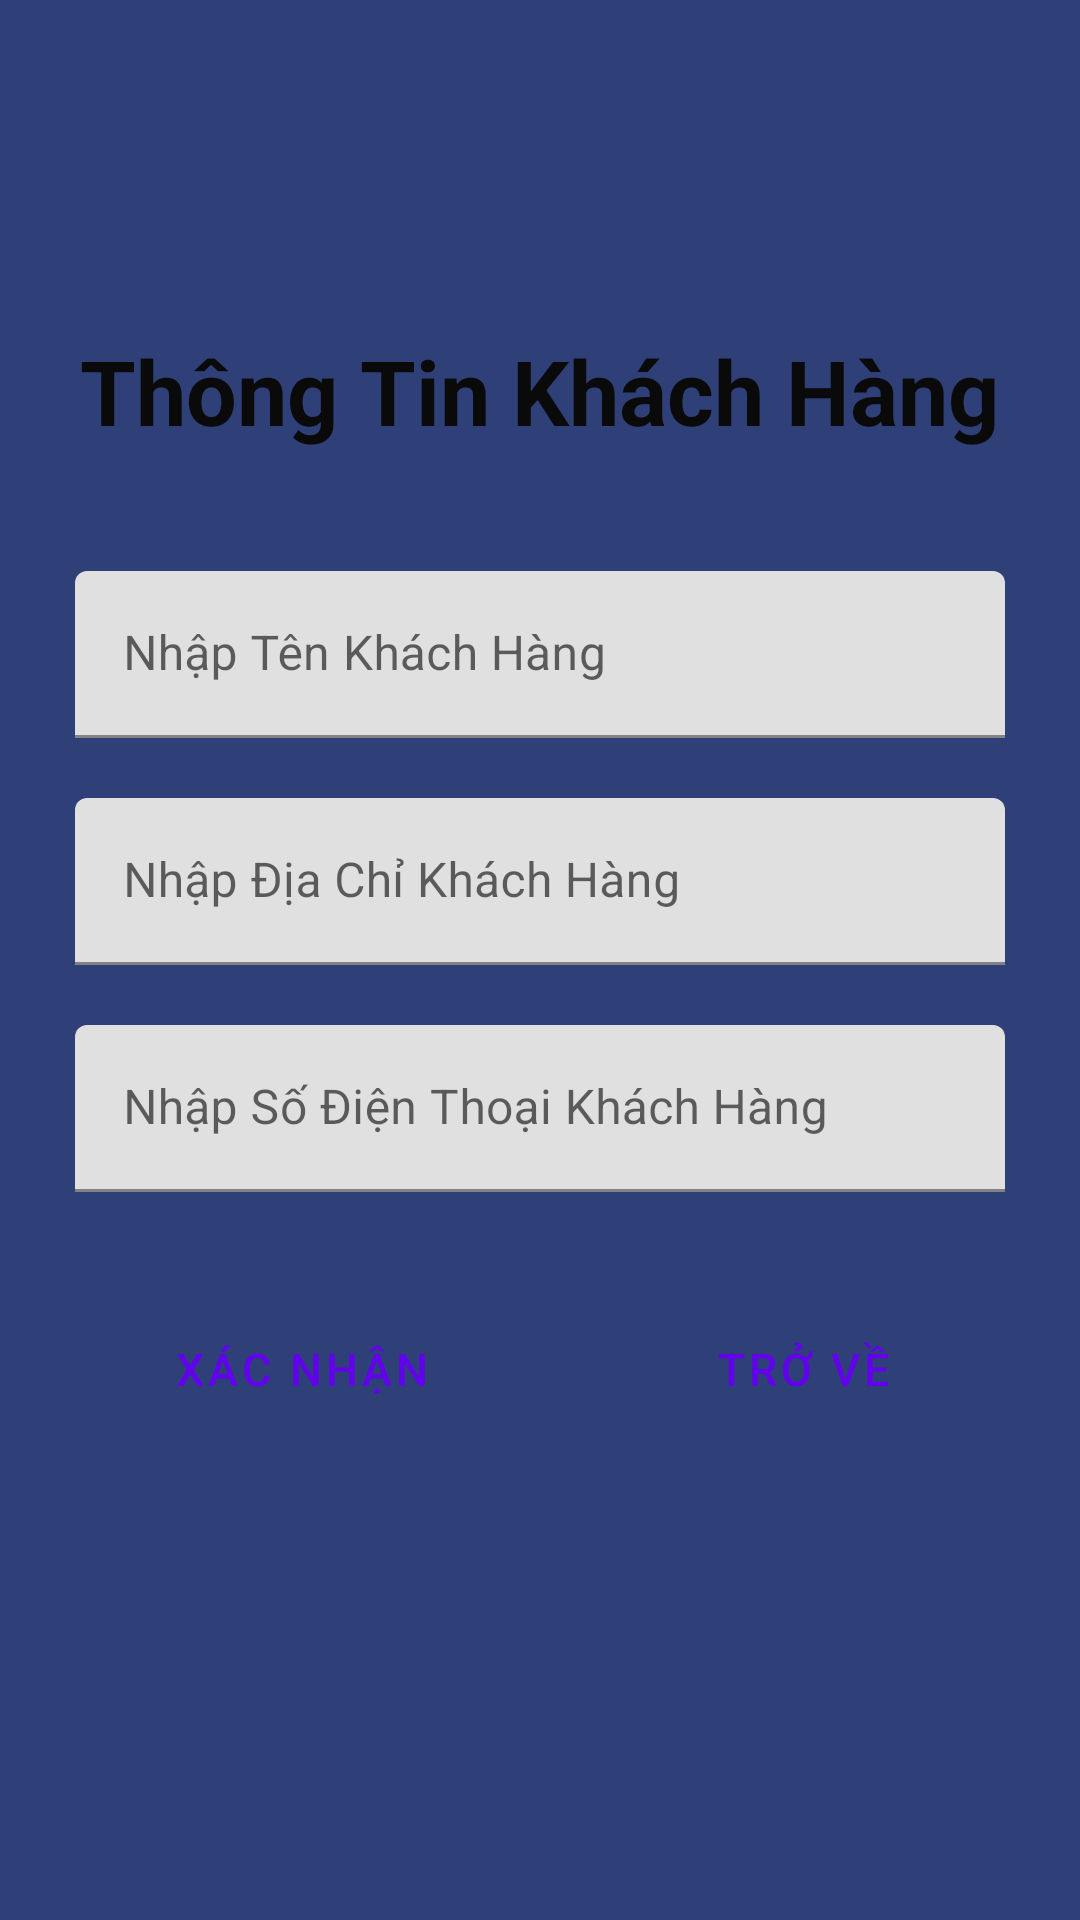

Here is an Android app screen rendered from its layout file. Give the layout XML and the strings, colors and styles it references.
<!-- AndroidManifest.xml: application theme Theme.StarGo -->
<!-- res/layout/activity_thong_tin_khach_hang.xml -->
<?xml version="1.0" encoding="utf-8"?>
<LinearLayout xmlns:android="http://schemas.android.com/apk/res/android"
    xmlns:tools="http://schemas.android.com/tools"
    android:layout_width="match_parent"
    android:layout_height="match_parent"
    android:orientation="vertical"
    android:background="#2f4079"
    tools:context=".Activity.ThongTinKhachHang">
    <LinearLayout
        android:orientation="vertical"
        android:gravity="center"
        android:background="@drawable/boder"
        android:layout_marginRight="20dp"
        android:layout_marginLeft="20dp"
        android:layout_marginTop="80dp"
        android:layout_marginBottom="80dp"
        android:layout_width="match_parent"
        android:layout_height="wrap_content">
        <TextView
            android:layout_marginTop="30dp"
            android:layout_marginRight="5dp"
            android:layout_marginLeft="5dp"
            android:textStyle="bold"
            android:textColor="#0a0a0a"
            android:textSize="30sp"
            android:text="@string/th_ng_tin_kh_ch_h_ng"
            android:layout_width="wrap_content"
            android:layout_height="wrap_content"/>
        <com.google.android.material.textfield.TextInputLayout
            android:layout_marginTop="35dp"
            android:layout_width="match_parent"
            android:layout_height="wrap_content">
            <EditText
                android:layout_margin="5dp"
                android:id="@+id/edittexttenKH"
                android:inputType="text"
                android:hint="@string/nh_p_t_n_kh_ch_h_ng"
                android:layout_width="match_parent"
                android:layout_height="wrap_content"
                android:importantForAutofill="no" />

        </com.google.android.material.textfield.TextInputLayout>
        <com.google.android.material.textfield.TextInputLayout
            android:layout_marginTop="10dp"
            android:layout_width="match_parent"
            android:layout_height="wrap_content">
            <EditText
                android:layout_margin="5dp"
                android:id="@+id/edittextdiachiKH"
                android:inputType="text"
                android:hint="@string/nh_p_a_ch_kh_ch_h_ng"
                android:layout_width="match_parent"
                android:layout_height="wrap_content"
                android:importantForAutofill="no" />

        </com.google.android.material.textfield.TextInputLayout>
        <com.google.android.material.textfield.TextInputLayout
            android:layout_marginTop="10dp"
            android:layout_width="match_parent"
            android:layout_height="wrap_content">
            <EditText
                android:layout_margin="5dp"
                android:id="@+id/edittextsdtKH"
                android:inputType="phone"
                android:hint="@string/nh_p_s_i_n_tho_i_kh_ch_h_ng"
                android:layout_width="match_parent"
                android:layout_height="wrap_content"
                android:importantForAutofill="no" />

        </com.google.android.material.textfield.TextInputLayout>
        <LinearLayout
            android:gravity="center"
            android:layout_marginBottom="10dp"
            android:layout_marginTop="30dp"
            android:orientation="horizontal"
            android:layout_width="match_parent"
            android:layout_height="wrap_content">
            <Button
                android:layout_marginEnd="70dp"
                android:textSize="15sp"
                android:padding="10dp"
                android:id="@+id/buttonxacnhan"
                android:text="@string/x_c_nh_n"
                android:layout_width="wrap_content"
                android:layout_height="wrap_content"
                style="?android:attr/buttonBarButtonStyle" />
            <Button
                android:textSize="15sp"
                android:padding="10dp"
                android:id="@+id/buttontrove"
                android:text="@string/tr_v"
                android:layout_width="wrap_content"
                android:layout_height="wrap_content"
                style="?android:attr/buttonBarButtonStyle" />

        </LinearLayout>

    </LinearLayout>
</LinearLayout>
<!-- resources referenced by this layout -->
<resources>
  <string name="nh_p_a_ch_kh_ch_h_ng">Nhập Địa Chỉ Khách Hàng</string>
  <string name="nh_p_s_i_n_tho_i_kh_ch_h_ng">Nhập Số Điện Thoại Khách Hàng</string>
  <string name="nh_p_t_n_kh_ch_h_ng">Nhập Tên Khách Hàng</string>
  <string name="th_ng_tin_kh_ch_h_ng">Thông Tin Khách Hàng</string>
  <string name="tr_v">Trở Về</string>
  <string name="x_c_nh_n">Xác Nhận</string>
  <style name="Theme.StarGo" parent="Theme.MaterialComponents.DayNight.NoActionBar">
          
          <item name="colorPrimary">@color/purple_500</item>
          <item name="colorPrimaryVariant">@color/purple_700</item>
          <item name="colorOnPrimary">@color/white</item>
          
          <item name="colorSecondary">@color/teal_200</item>
          <item name="colorSecondaryVariant">@color/teal_700</item>
          <item name="colorOnSecondary">@color/black</item>
          
          <item name="android:statusBarColor" tools:targetApi="l">?attr/colorPrimaryVariant</item>
          
      </style>
  <!-- not gathered from this repository: default colours our renderer supplied (Android Studio template values) -->
  <color name="purple_500">#FF6200EE</color>
  <color name="purple_700">#FF3700B3</color>
  <color name="teal_200">#FF03DAC5</color>
  <color name="teal_700">#FF018786</color>
  <color name="black">#FF000000</color>
  <color name="white">#FFFFFFFF</color>
</resources>
